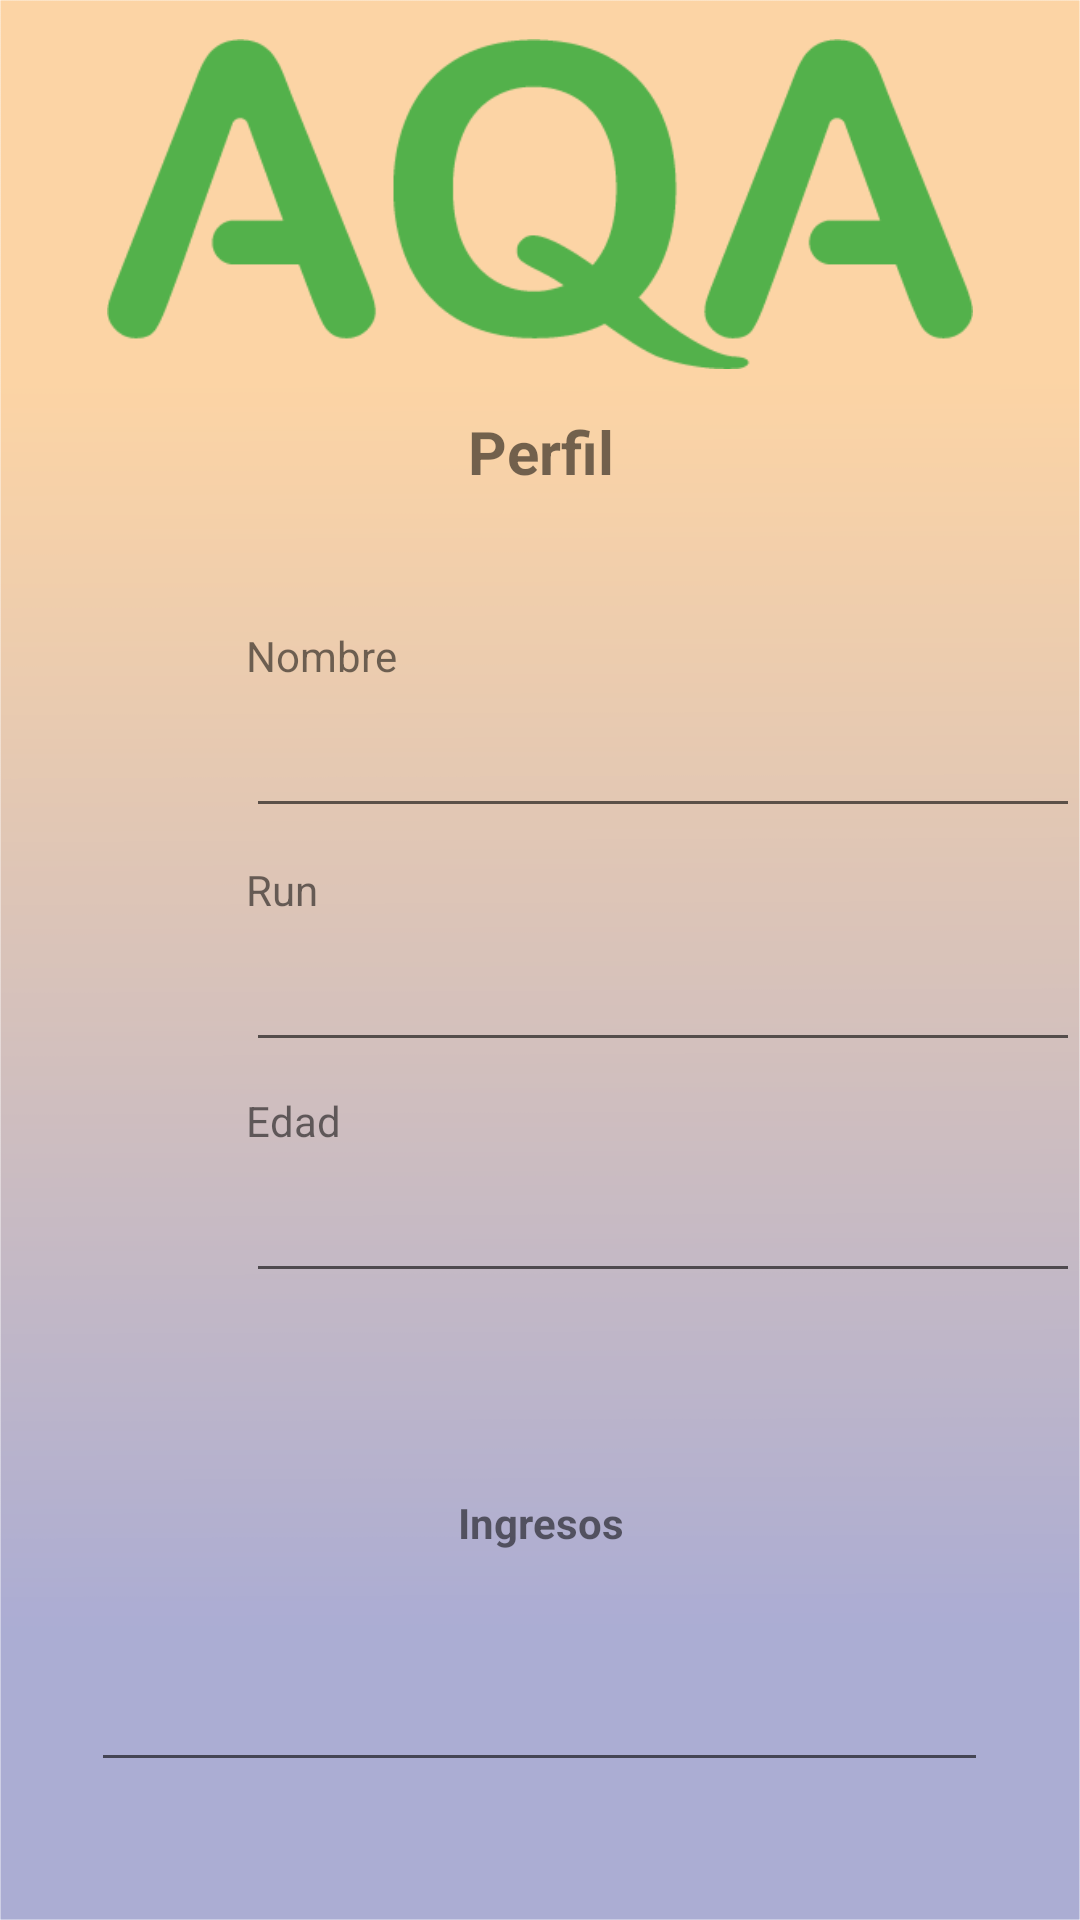

Layout XML and referenced resources for this Android screen:
<!-- AndroidManifest.xml: application theme Theme.Catividad1 -->
<!-- res/layout/activity_main6.xml -->
<?xml version="1.0" encoding="utf-8"?>
<androidx.constraintlayout.widget.ConstraintLayout xmlns:android="http://schemas.android.com/apk/res/android"
    xmlns:app="http://schemas.android.com/apk/res-auto"
    xmlns:tools="http://schemas.android.com/tools"
    android:layout_width="match_parent"
    android:layout_height="match_parent"
    tools:context=".MainActivity6">

    <LinearLayout
        android:layout_width="match_parent"
        android:layout_height="match_parent"
        android:background="@mipmap/background"
        android:orientation="vertical"
        tools:layout_editor_absoluteX="0dp"
        tools:layout_editor_absoluteY="16dp">

        <Space
            android:layout_width="match_parent"
            android:layout_height="13dp" />

        <ImageView
            android:id="@+id/imageView3"
            android:layout_width="match_parent"
            android:layout_height="110dp"
            android:layout_gravity="center"
            android:background="#00CFCFCF"
            app:srcCompat="@mipmap/logo" />

        <Space
            android:layout_width="match_parent"
            android:layout_height="14dp" />

        <TextView
            android:id="@+id/textView4"
            android:layout_width="match_parent"
            android:layout_height="wrap_content"
            android:gravity="center"
            android:text="Perfil"
            android:textSize="20sp"
            android:textStyle="bold" />

        <Space
            android:layout_width="match_parent"
            android:layout_height="45dp" />

        <LinearLayout
            android:layout_width="match_parent"
            android:layout_height="239dp"
            android:orientation="horizontal">

            <ImageView
                android:id="@+id/imageView5"
                android:layout_width="wrap_content"
                android:layout_height="214dp"
                android:layout_weight="1"
                tools:srcCompat="@tools:sample/avatars" />

            <LinearLayout
                android:layout_width="278dp"
                android:layout_height="wrap_content"
                android:orientation="vertical">

                <TextView
                    android:id="@+id/textView6"
                    android:layout_width="match_parent"
                    android:layout_height="0dp"
                    android:layout_weight="1"
                    android:text="Nombre" />

                <EditText
                    android:id="@+id/editTextTextPersonName"
                    android:layout_width="match_parent"
                    android:layout_height="wrap_content"
                    android:ems="10"
                    android:inputType="textPersonName"
                    android:minHeight="48dp"
                    tools:ignore="SpeakableTextPresentCheck" />

                <Space
                    android:layout_width="match_parent"
                    android:layout_height="11dp" />

                <TextView
                    android:id="@+id/textView7"
                    android:layout_width="match_parent"
                    android:layout_height="0dp"
                    android:layout_weight="1"
                    android:text="Run" />

                <EditText
                    android:id="@+id/editTextTextPersonName2"
                    android:layout_width="match_parent"
                    android:layout_height="wrap_content"
                    android:ems="10"
                    android:inputType="textPersonName"
                    android:minHeight="48dp"
                    tools:ignore="SpeakableTextPresentCheck" />

                <Space
                    android:layout_width="match_parent"
                    android:layout_height="10dp" />

                <TextView
                    android:id="@+id/textView8"
                    android:layout_width="match_parent"
                    android:layout_height="0dp"
                    android:layout_weight="1"
                    android:text="Edad" />

                <EditText
                    android:id="@+id/editTextTextPersonName3"
                    android:layout_width="match_parent"
                    android:layout_height="wrap_content"
                    android:ems="10"
                    android:inputType="textPersonName"
                    android:minHeight="48dp"
                    tools:ignore="SpeakableTextPresentCheck" />

            </LinearLayout>
        </LinearLayout>

        <Space
            android:layout_width="match_parent"
            android:layout_height="50dp" />

        <TextView
            android:id="@+id/textView9"
            android:layout_width="match_parent"
            android:layout_height="wrap_content"
            android:text="Ingresos"
            android:textAlignment="center"
            android:textStyle="bold" />

        <Space
            android:layout_width="match_parent"
            android:layout_height="29dp" />

        <EditText
            android:id="@+id/editTextTextPersonName4"
            android:layout_width="299dp"
            android:layout_height="wrap_content"
            android:layout_gravity="center"
            android:ems="10"
            android:inputType="textPersonName"
            android:minHeight="48dp"
            tools:ignore="SpeakableTextPresentCheck" />

        <Space
            android:layout_width="match_parent"
            android:layout_height="47dp" />

        <Button
            android:id="@+id/button"
            android:layout_width="151dp"
            android:layout_height="wrap_content"
            android:layout_gravity="center"
            android:text="volver" />

    </LinearLayout>
</androidx.constraintlayout.widget.ConstraintLayout>
<!-- resources referenced by this layout -->
<resources>
  <!-- mipmap background: png bitmap (mipmap-mdpi, 29403 bytes) -->
  <!-- mipmap logo: png bitmap (mipmap-mdpi, 9084 bytes) -->
  <style name="Theme.Catividad1" parent="Theme.MaterialComponents.DayNight.DarkActionBar">
          
          <item name="colorPrimary">@color/purple_500</item>
          <item name="colorPrimaryVariant">@color/purple_700</item>
          <item name="colorOnPrimary">@color/white</item>
          
          <item name="colorSecondary">@color/teal_200</item>
          <item name="colorSecondaryVariant">@color/teal_700</item>
          <item name="colorOnSecondary">@color/black</item>
          
          <item name="android:statusBarColor" tools:targetApi="l">?attr/colorPrimaryVariant</item>
          
      </style>
  <!-- not gathered from this repository: default colours our renderer supplied (Android Studio template values) -->
  <color name="purple_500">#FF6200EE</color>
  <color name="purple_700">#FF3700B3</color>
  <color name="teal_200">#FF03DAC5</color>
  <color name="teal_700">#FF018786</color>
  <color name="black">#FF000000</color>
  <color name="white">#FFFFFFFF</color>
</resources>
